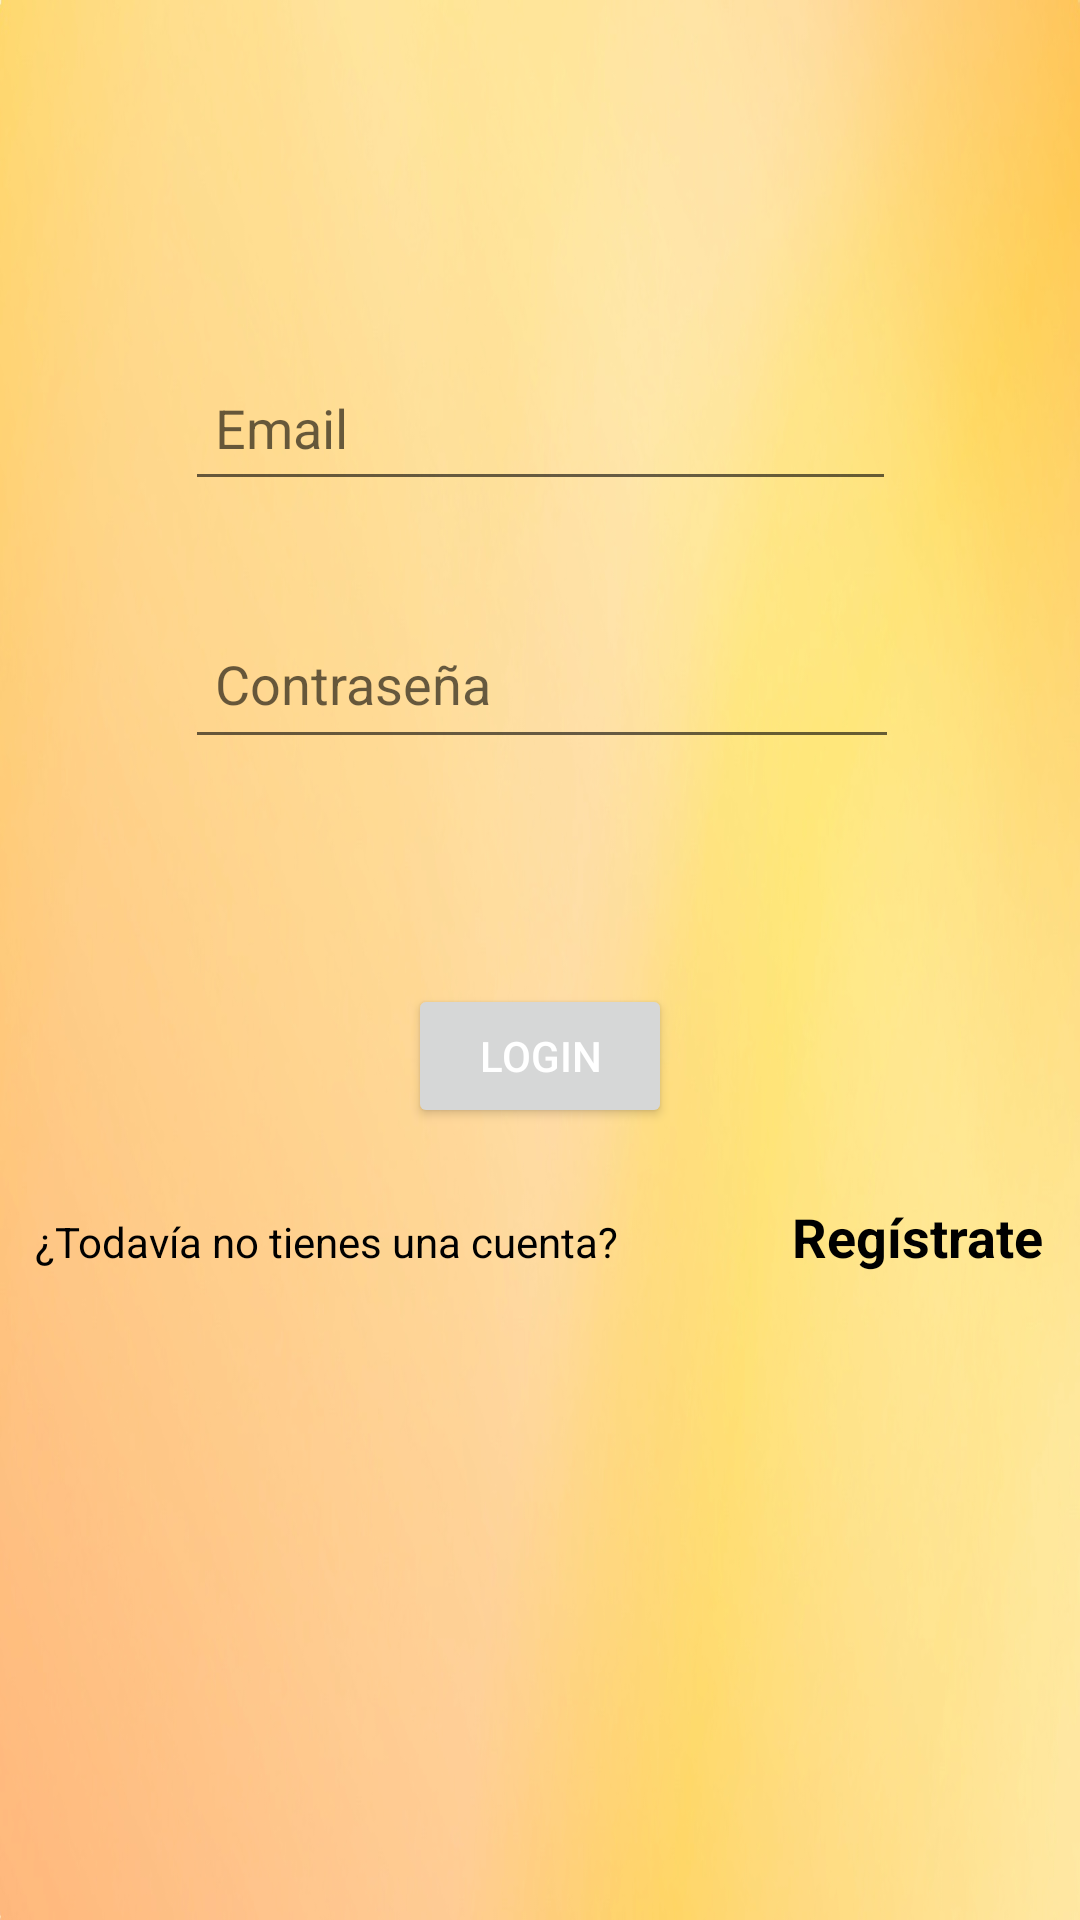

Produce the Android XML layout that renders to this screen, including the resource entries it uses.
<!-- AndroidManifest.xml: application theme Theme.SelfK2 -->
<!-- res/layout/activity_login.xml -->
<?xml version="1.0" encoding="utf-8"?>
<androidx.constraintlayout.widget.ConstraintLayout xmlns:android="http://schemas.android.com/apk/res/android"
    xmlns:app="http://schemas.android.com/apk/res-auto"
    xmlns:tools="http://schemas.android.com/tools"
    android:layout_width="match_parent"
    android:layout_height="match_parent"
    android:background="@drawable/background_image"
    tools:context=".LoginActivity">

    <EditText
        android:id="@+id/emailEditText"
        android:layout_width="237dp"
        android:layout_height="49dp"
        android:layout_marginTop="104dp"
        android:layout_marginBottom="12dp"
        android:ems="10"
        android:hint="Email"
        android:inputType="textEmailAddress"
        android:padding="10dp"
        android:textColor="@color/black"
        app:layout_constraintBottom_toTopOf="@+id/pwEditText"
        app:layout_constraintEnd_toEndOf="parent"
        app:layout_constraintHorizontal_bias="0.502"
        app:layout_constraintStart_toStartOf="parent"
        app:layout_constraintTop_toTopOf="parent" />

    <EditText
        android:id="@+id/pwEditText"
        android:layout_width="238dp"
        android:layout_height="50dp"
        android:layout_marginTop="10dp"
        android:layout_marginBottom="41dp"
        android:ems="10"
        android:hint="Contraseña"
        android:inputType="textPassword"
        android:padding="10dp"
        android:textColor="@color/black"
        app:layout_constraintBottom_toTopOf="@+id/loginBt"
        app:layout_constraintStart_toStartOf="@+id/emailEditText"
        app:layout_constraintTop_toBottomOf="@+id/emailEditText" />

    <Button
        android:id="@+id/loginBt"
        android:layout_width="wrap_content"
        android:layout_height="wrap_content"
        android:layout_marginTop="20dp"
        android:layout_marginBottom="10dp"
        android:text="LOGIN"
        app:cornerRadius="20dp"
        android:onClick="login"
        android:textColor="@color/white"
        app:layout_constraintBottom_toTopOf="@+id/linearLayout"
        app:layout_constraintEnd_toEndOf="parent"
        app:layout_constraintStart_toStartOf="parent"
        app:layout_constraintTop_toBottomOf="@+id/pwEditText" />

    <LinearLayout
        android:id="@+id/linearLayout"
        android:layout_width="366dp"
        android:layout_height="56dp"
        android:layout_marginBottom="170dp"
        android:orientation="horizontal"
        app:layout_constraintBottom_toBottomOf="parent"
        app:layout_constraintEnd_toEndOf="parent"
        app:layout_constraintHorizontal_bias="0.488"
        app:layout_constraintStart_toStartOf="parent"
        app:layout_constraintTop_toBottomOf="@+id/loginBt">

        <TextView
            android:id="@+id/textView"
            android:layout_width="match_parent"
            android:layout_height="wrap_content"
            android:layout_marginLeft="14dp"
            android:layout_weight="0.75"
            android:text="¿Todavía no tienes una cuenta?"
            android:textColor="@color/black"
            android:textSize="14sp" />

        <TextView
            android:id="@+id/registTextView"
            android:layout_width="match_parent"
            android:layout_height="wrap_content"
            android:layout_weight="2"
            android:minHeight="48dp"
            android:onClick="goToRegister"
            android:text="Regístrate"
            android:textColor="@color/black"
            android:textSize="18sp"
            android:textStyle="bold" />
    </LinearLayout>

</androidx.constraintlayout.widget.ConstraintLayout>
<!-- resources referenced by this layout -->
<resources>
  <!-- drawable background_image: jpg bitmap (drawable, 131644 bytes) -->
  <style name="Theme.SelfK2" parent="Theme.MaterialComponents.DayNight.DarkActionBar">
          
          <item name="colorPrimary">#748CDB</item>
          <item name="colorPrimaryVariant">#748CDB</item>
          <item name="colorOnPrimary">@color/white</item>
          
          <item name="colorSecondary">#DBD25F</item>
          <item name="colorSecondaryVariant">#A6DB69</item>
          <item name="colorOnSecondary">@color/black</item>
          
          <item name="android:statusBarColor" tools:targetApi="l">?attr/colorPrimaryVariant</item>
          
      </style>
  <!-- not gathered from this repository: default colours our renderer supplied (Android Studio template values) -->
  <color name="black">#FF000000</color>
  <color name="white">#FFFFFFFF</color>
</resources>
